Run: headless pygame with SDL's dummy video driver; simulated clock (each Clock.tick advances the game by its frame time, no real sleeping); random seed 0; keys injected as events and as key.get_pressed() state; mouse plan: one left click at the window centre at the start of phase 2, then a move to the lower-right quarter at the start of phase 3.
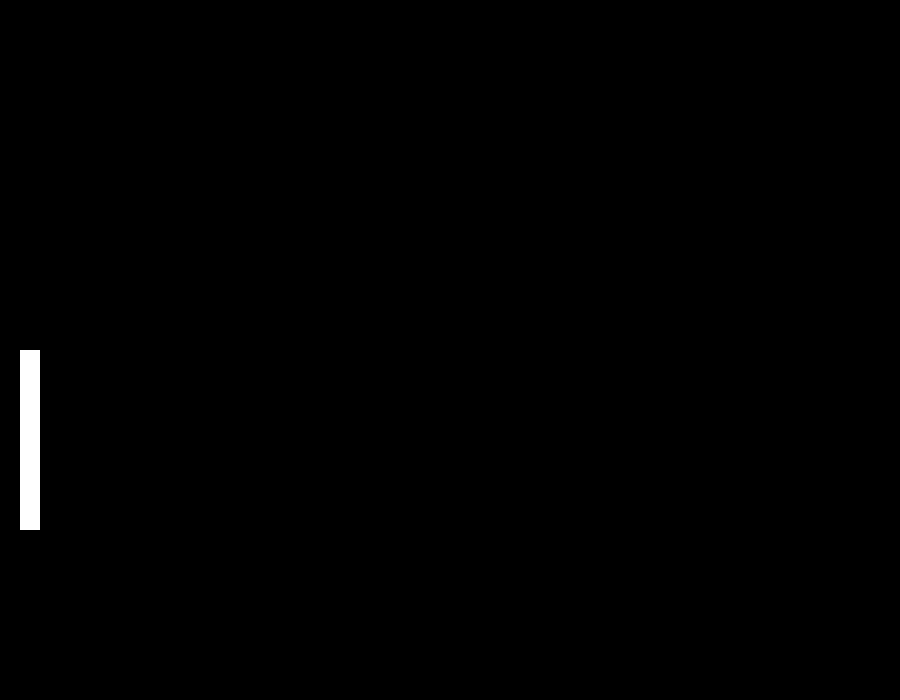
Frame 1 of 4 · flips 1–60 · no input
Frame 2 of 4 · flips 61–180 · clicked the window centre · tapped SPACE, RETURN · held RIGHT (→), D · screen unchanged from frame 1, image omitted
Frame 3 of 4 · flips 181–300 · moved the mouse to the lower-right quarter · held DOWN (↓), S · screen unchanged from frame 2, image omitted
Frame 4 of 4 · flips 301–420 · held LEFT (←), A, UP (↑), W · screen unchanged from frame 3, image omitted

The pygame program that drew these frames:

import pygame as pygame
import time as time
pygame.init()

ancho = 900
largo = 700

negro = (0, 0, 0)
blanco = (255, 255, 255)
azul = (0,0,255)
rojo = (255,0,0)
verde = (0,255,0)
rojo1 = (150, 0, 0)
verde1 = (0,150,0)
azul1 = (0,0,150)


gameDisplay = pygame.display.set_mode((ancho, largo)) #tamaño de la ventana
pygame.display.set_caption("Borrador") #titulo
clock = pygame.time.Clock()


class Figura():
	def __init__(self,x_fig,y_fig,ancho_fig,largo_fig,color_fig=blanco):#,color):

		self.__ancho_fig = ancho_fig
		self.__largo_fig = largo_fig
		self.__color_fig = color_fig

		self.image = pygame.Surface((self.__ancho_fig,self.__largo_fig))
		self.image.fill(self.__color_fig)
		self.rect = self.image.get_rect()
		self.rect.x = x_fig
		self.rect.y = y_fig


activo = True
while activo:
	for event in pygame.event.get():
		pos = pygame.mouse.get_pos()

		if event.type == pygame.QUIT:
			activo = False
			pygame.quit()
			quit()

	barra = Figura(20,largo//2,20,180,blanco)
	gameDisplay.blit(barra.image, barra.rect)

	pygame.display.update() #actualiza los frames


pygame.quit()
quit()
